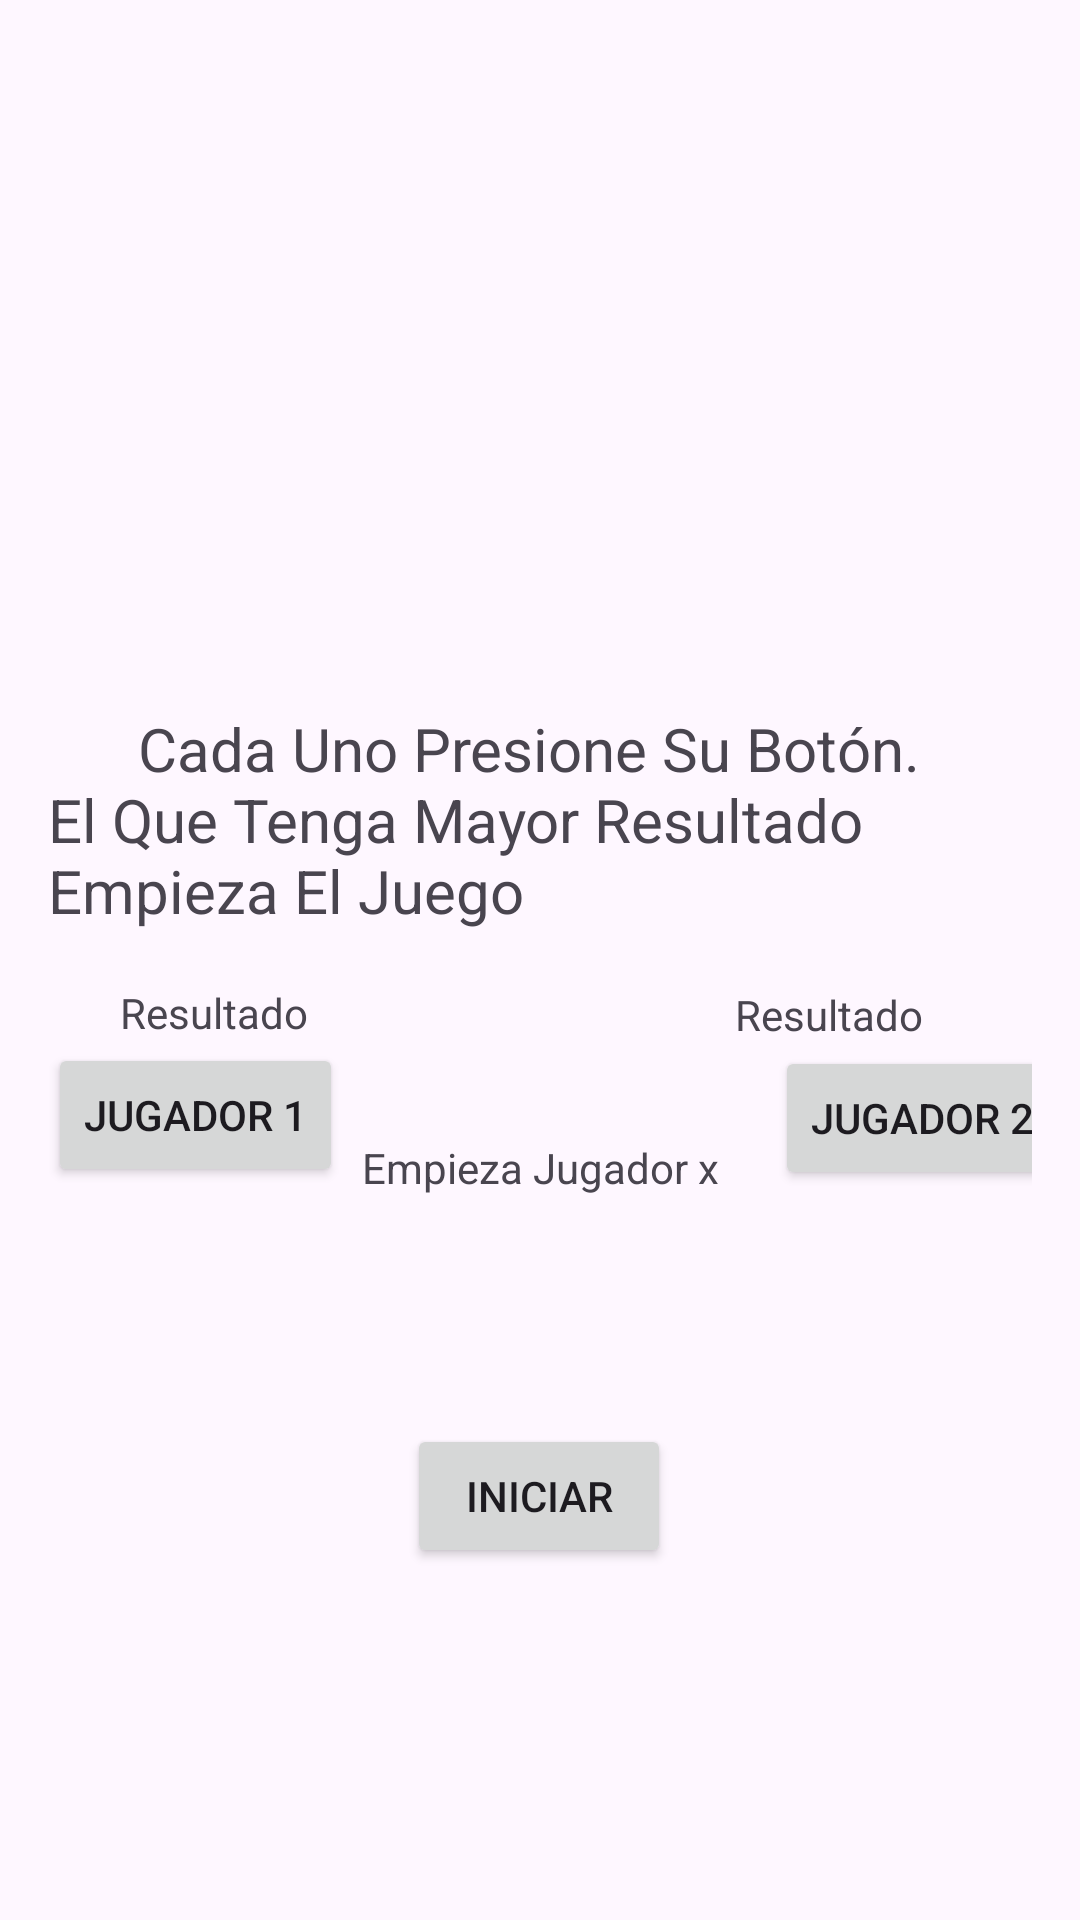

Reconstruct the res/layout file that produces this screen, plus the resources it refers to.
<!-- AndroidManifest.xml: application theme Theme.RelickTCGApp -->
<!-- res/layout/activity_decidir.xml -->
<?xml version="1.0" encoding="utf-8"?>
<androidx.constraintlayout.widget.ConstraintLayout xmlns:android="http://schemas.android.com/apk/res/android"
    xmlns:app="http://schemas.android.com/apk/res-auto"
    xmlns:tools="http://schemas.android.com/tools"
    android:layout_width="match_parent"
    android:layout_height="match_parent"
    android:padding="16dp">

    <TextView
        android:id="@+id/TextInicio"
        android:layout_width="wrap_content"
        android:layout_height="wrap_content"
        android:layout_marginTop="220dp"
        android:text="      Cada Uno Presione Su Botón. El Que Tenga Mayor Resultado Empieza El Juego"
        android:textSize="20sp"
        app:layout_constraintEnd_toEndOf="parent"
        app:layout_constraintHorizontal_bias="0.0"
        app:layout_constraintStart_toStartOf="parent"
        app:layout_constraintTop_toTopOf="parent" />

    <Button
        android:id="@+id/Jugador1Button"
        android:layout_width="wrap_content"
        android:layout_height="wrap_content"
        android:layout_marginEnd="120dp"
        android:text="Jugador 1"
        app:layout_constraintBottom_toBottomOf="parent"
        app:layout_constraintEnd_toStartOf="@id/Jugador2Button"
        app:layout_constraintTop_toBottomOf="@id/TextInicio"
        app:layout_constraintVertical_bias="0.140" />

    <Button
        android:id="@+id/Jugador2Button"
        android:layout_width="wrap_content"
        android:layout_height="wrap_content"
        android:layout_marginStart="144dp"
        android:text="Jugador 2"
        app:layout_constraintBottom_toBottomOf="parent"
        app:layout_constraintStart_toEndOf="@id/Jugador1Button"
        app:layout_constraintTop_toBottomOf="@id/TextInicio"
        app:layout_constraintVertical_bias="0.144
" />

    <TextView
        android:id="@+id/resultado1TextView"
        android:layout_width="77dp"
        android:layout_height="22dp"

        android:layout_marginStart="24dp"
        android:layout_marginTop="20dp"
        android:text="Resultado"
        app:layout_constraintBottom_toTopOf="@+id/Jugador1Button"
        app:layout_constraintStart_toStartOf="parent"
        app:layout_constraintTop_toBottomOf="@+id/TextInicio" />

    <TextView
        android:id="@+id/resultado2TextView"
        android:layout_width="77dp"
        android:layout_height="22dp"

        android:layout_marginTop="20dp"
        android:text="Resultado"
        app:layout_constraintBottom_toTopOf="@+id/Jugador2Button"
        app:layout_constraintEnd_toEndOf="parent"
        app:layout_constraintHorizontal_bias="0.913"
        app:layout_constraintStart_toStartOf="parent"
        app:layout_constraintTop_toBottomOf="@+id/TextInicio"
        app:layout_constraintVertical_bias="0.545" />

    <Button
        android:id="@+id/IniciarButton"
        android:layout_width="wrap_content"
        android:layout_height="wrap_content"
        android:layout_marginTop="164dp"
        android:text="Iniciar"
        app:layout_constraintBottom_toBottomOf="parent"
        app:layout_constraintEnd_toEndOf="parent"
        app:layout_constraintHorizontal_bias="0.498"
        app:layout_constraintStart_toStartOf="parent"
        app:layout_constraintTop_toBottomOf="@+id/TextInicio"
        app:layout_constraintVertical_bias="0.004" />

    <TextView
        android:id="@+id/JugadorInicialTextView"
        android:layout_width="wrap_content"
        android:layout_height="wrap_content"
        android:layout_marginBottom="76dp"
        android:text="Empieza Jugador x"
        app:layout_constraintBottom_toTopOf="@+id/IniciarButton"
        app:layout_constraintEnd_toEndOf="parent"
        app:layout_constraintStart_toStartOf="parent"
        app:layout_constraintTop_toBottomOf="@+id/TextInicio"
        app:layout_constraintVertical_bias="1.0" />


</androidx.constraintlayout.widget.ConstraintLayout>
<!-- resources referenced by this layout -->
<resources>
  <style name="Theme.RelickTCGApp" parent="Base.Theme.RelickTCGApp" />
  <style name="Base.Theme.RelickTCGApp" parent="Theme.Material3.DayNight.NoActionBar">
          
          
      </style>
</resources>
